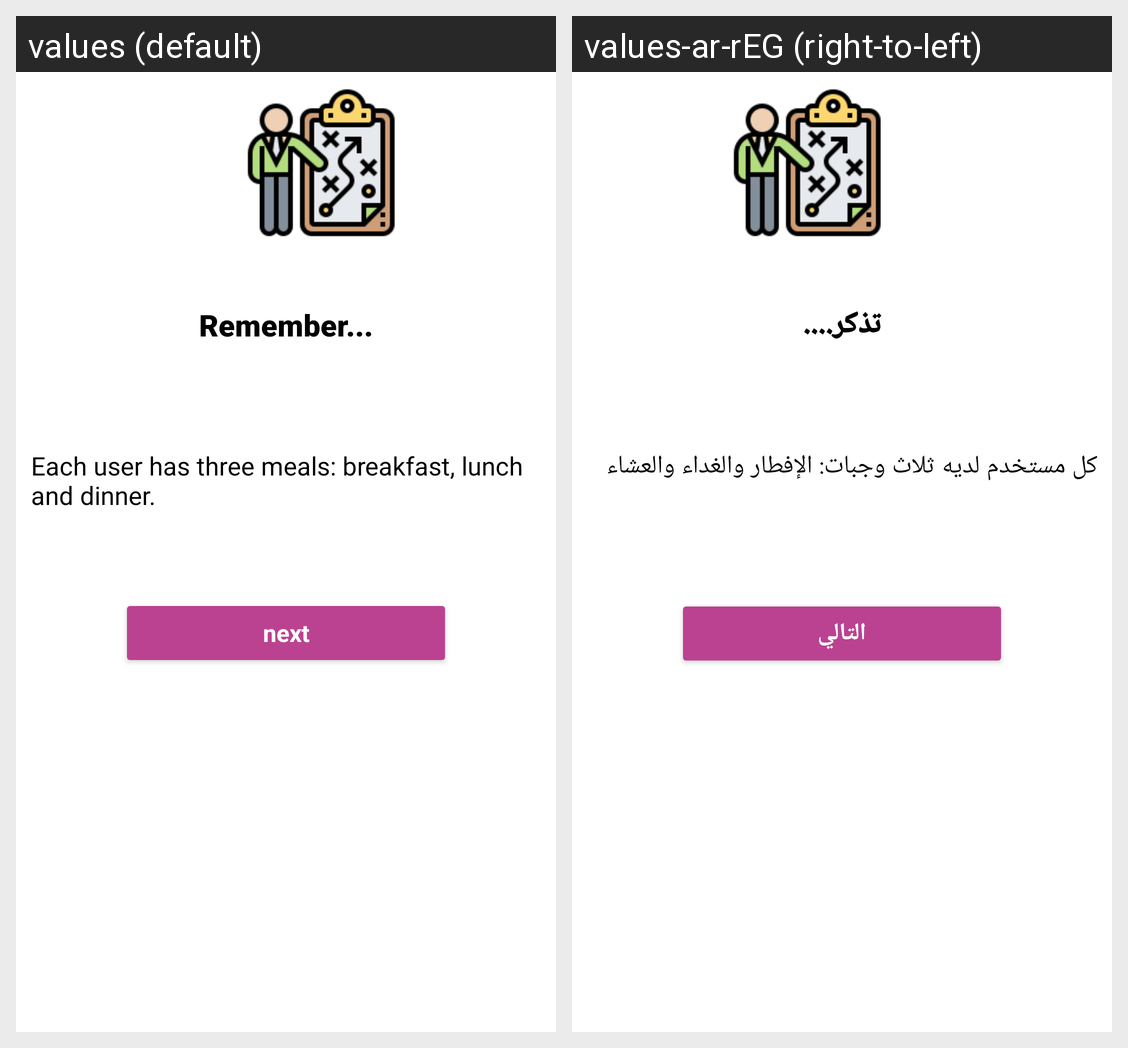

The Android screen above is rendered under two locales of the same app. Produce the string resources it draws, with the default and per-locale values.
Android screen res/layout/activity_instructions.xml rendered under 2 locales, left to right: values (default), values-ar-rEG (right-to-left). Device: Nexus 5 (rendered at 1080×1920; each locale shown at half size, 540×960, under a caption strip naming it); theme Theme.ReduceFoodeWasteBasic.
Strings drawn on this screen, with the default value and each locale's value (text and hints the layout hard-codes, and strings that could not be matched under every locale, appear in the picture but are not listed):

remember
  values: Remember...
  values-ar-rEG: تذكر....

instructions
  values: Each user has three meals: breakfast, lunch and dinner.
  values-ar-rEG: كل مستخدم لديه ثلاث وجبات: الإفطار والغداء والعشاء

next
  values: next
  values-ar-rEG: التالي
